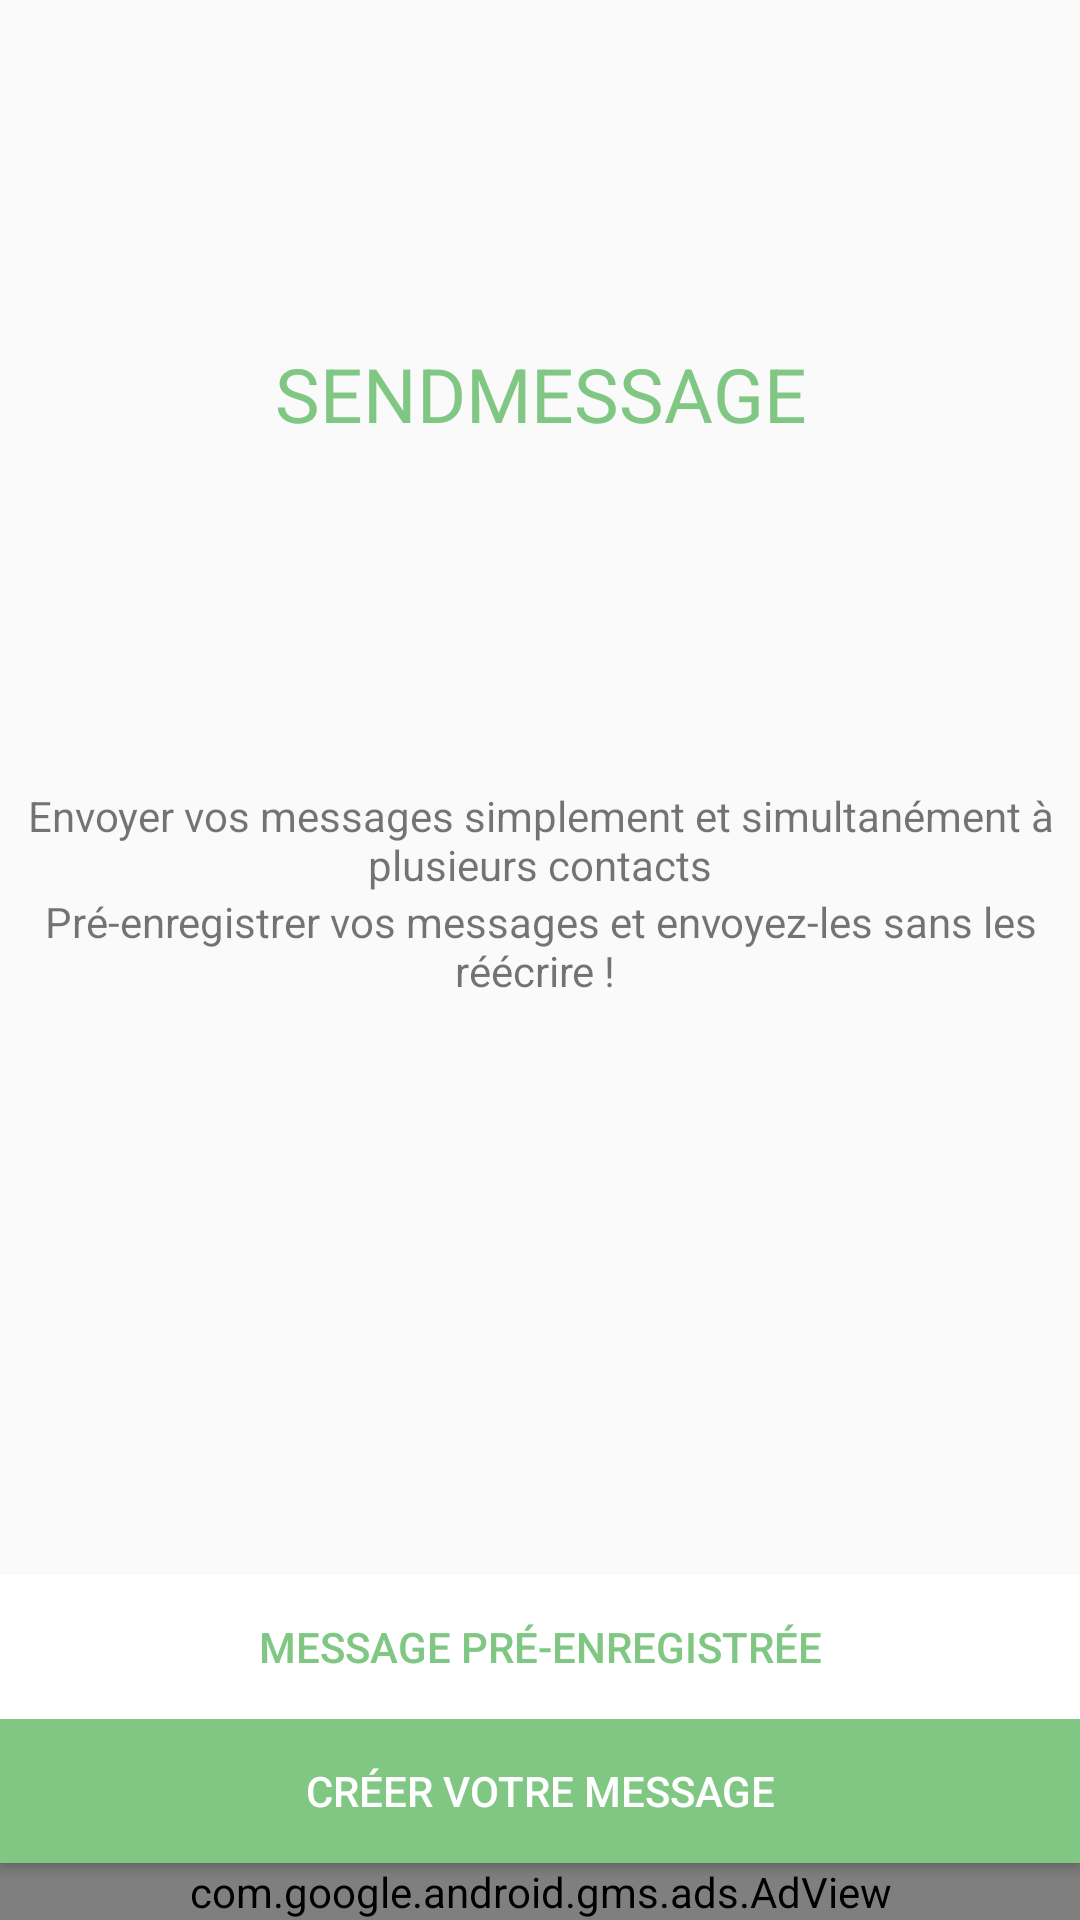

This screen was rendered from an Android layout file. Write that file and the resources it references.
<!-- AndroidManifest.xml: application theme AppTheme -->
<!-- res/layout/activity_main.xml -->
<?xml version="1.0" encoding="utf-8"?>
<LinearLayout android:layout_height="match_parent"
    android:layout_width="match_parent"
    xmlns:ads="http://schemas.android.com/apk/res-auto"
    android:orientation="vertical"
    xmlns:android="http://schemas.android.com/apk/res/android">

    <LinearLayout
        android:layout_width="match_parent"
        android:layout_height="0dp"
        android:layout_weight="1">

        <TextView
            android:layout_width="match_parent"
            android:layout_height="match_parent"
            android:gravity="center"
            android:textSize="25sp"
            android:textColor="@color/colorGreen"
            android:text="SENDMESSAGE" />

    </LinearLayout>

    <LinearLayout
        android:orientation="vertical"
        android:layout_width="match_parent"
        android:layout_height="0dp"
        android:layout_weight="1">
        <TextView
            android:layout_width="match_parent"
            android:layout_height="wrap_content"
            android:gravity="center"
            android:text="Envoyer vos messages simplement et simultanément à plusieurs contacts" />

        <TextView
            android:layout_width="match_parent"
            android:layout_height="wrap_content"
            android:gravity="center"
            android:text="Pré-enregistrer vos messages et envoyez-les sans les réécrire ! " />
    </LinearLayout>

    <LinearLayout
        android:orientation="vertical"
        android:layout_width="match_parent"
        android:layout_height="wrap_content">

        <Button
            android:id="@+id/listeMessage"
            android:layout_width="match_parent"
            android:layout_height="wrap_content"
            android:background="@color/colorWhite"
            android:textColor="@color/colorGreen"
            android:text="Message pré-enregistrée"
            android:onClick="listeMessagePreEnregistrer"/>

        <Button
            android:id="@+id/creerMessage"
            android:layout_width="match_parent"
            android:layout_height="wrap_content"
            android:gravity="center"
            android:background="@color/colorGreen"
            android:textColor="@color/colorWhite"
            android:text="Créer votre message"/>

        <com.google.android.gms.ads.AdView
            android:id="@+id/banner"
            android:layout_width="match_parent"
            android:layout_height="wrap_content"
            ads:adSize="BANNER"
            ads:adUnitId="ca-app-pub-3940256099942544/6300978111"
            />


    </LinearLayout>
</LinearLayout>
<!-- resources referenced by this layout -->
<resources>
  <color name="colorGreen">#81C784</color>
  <color name="colorWhite">#FFFFFF</color>
  <style name="AppTheme" parent="Theme.AppCompat.Light.DarkActionBar">
          
          <item name="colorPrimary">@color/colorPrimary</item>
          <item name="colorPrimaryDark">@color/colorPrimaryDark</item>
          <item name="colorAccent">@color/colorAccent</item>
      </style>
  <color name="colorPrimary">#81C784</color>
  <color name="colorPrimaryDark">#303F9F</color>
  <color name="colorAccent">#FF4081</color>
</resources>
